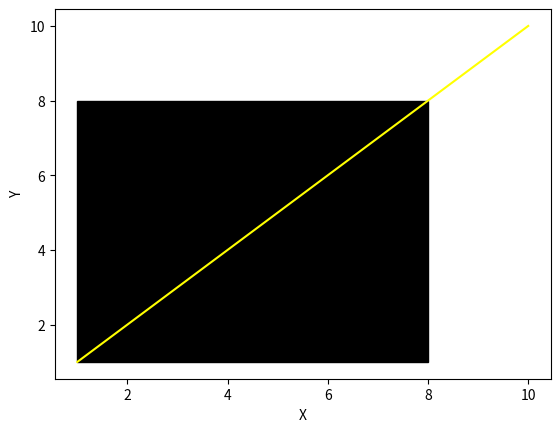

Recreate this plot in Python.
# [redacted]
# [redacted]
# Kelas : Manajemen Informatika 2020B

import matplotlib.pyplot as plt
from matplotlib.patches import Rectangle


INSIDE = 0
LEFT = 1
RIGHT = 2
BOTTOM = 4
TOP = 8


xMax = 7.0
yMax = 7.0
xMin = 1.0
yMin = 1.0


def getPoint(x,y):
    code = INSIDE
    if x < xMin:
        code |= LEFT
    elif x > xMax:
        code |= RIGHT
    if y < yMin:
        code |= BOTTOM
    elif y > yMax:
        code |= TOP
    
    return code


def display(x1, y1, x2, y2, accept):
    fig, ax = plt.subplots()
    ax.plot([x1,y1], [x2,y2], color="yellow")
    ax.add_patch(Rectangle((1,1), 7, 7, color="black"))
    plt.xlabel('X')
    plt.ylabel('Y')
    if accept:
        subtitle = 'Cohen-Sutherland Algorithm\n' % (x1, y1, x2, y2)
    else:
        subtitle = 'Cohen-Sutherland Algorithm\n'
    plt.show()
    

def clipLine(x1, y1, x2, y2):
    
    codeA = getPoint(x1, y1)
    codeB = getPoint(x2, y2)
    isInside = False
    
    while True:
        
        if codeA == 0 and codeB == 0:
            isInside = True
            break
        
        
        elif (codeA & codeB) != 0:
            break
        
        
        else:
            
            x = 1.0
            y = 1.0
            
            if codeA != 0:
                codeOut = codeA
            else:
                codeOut = codeB
            
            
            if codeOut & TOP:
                
                x = x1 + (x2 - x1) * (yMax - y1) / (y2 - y1)
                y = yMax
            
            elif codeOut & BOTTOM:
                
                x = x1 + (x2 - x1) * (yMin - y1) / (y2 - y1)
                y = yMin
                
            elif codeOut & RIGHT:
                
                y = y1 + (y2 - y1) * (xMax - x1) / (x2 - x1)
                x = xMax
                
            elif codeOut & LEFT:
                
                y = y1 + (y2 - y1) * (xMin - x1) / (x2 - x1)
                x = xMin
                
            
            if codeOut == codeA:
                x1 = x
                y1 = y
                codeA = getPoint(x1, y1)
            else:
                x2 = x
                y2 = y
                codeB = getPoint(x2, y2)
                
    if isInside:
        display(x1, y1, x2, y2, True)
    else:
        display(x1, y1, x2, y2, False)
            

#P(1, 1), Q(10,10)
clipLine(1, 10, 1, 10)



